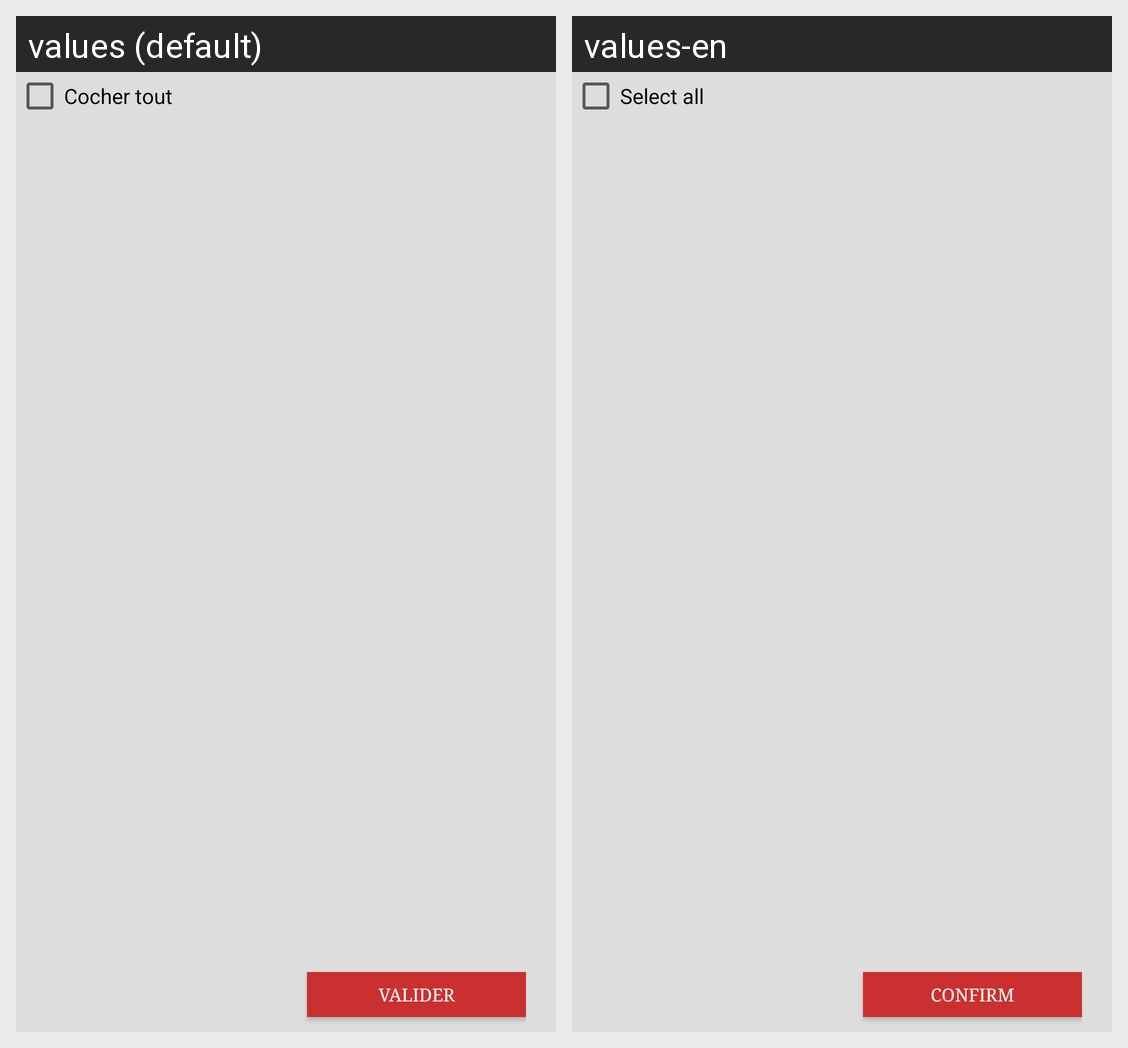

The Android screen above is rendered under two locales of the same app. Produce the string resources it draws, with the default and per-locale values.
Android screen res/layout/fragment_produit_apoint_vente.xml rendered under 2 locales, left to right: values (default), values-en. Device: Nexus 5 (rendered at 1080×1920; each locale shown at half size, 540×960, under a caption strip naming it); theme AppTheme.
Strings drawn on this screen, with the default value and each locale's value (text and hints the layout hard-codes, and strings that could not be matched under every locale, appear in the picture but are not listed):

chooseall
  values: Cocher tout
  values-en: Select all

valider
  values: Valider
  values-en: Confirm
